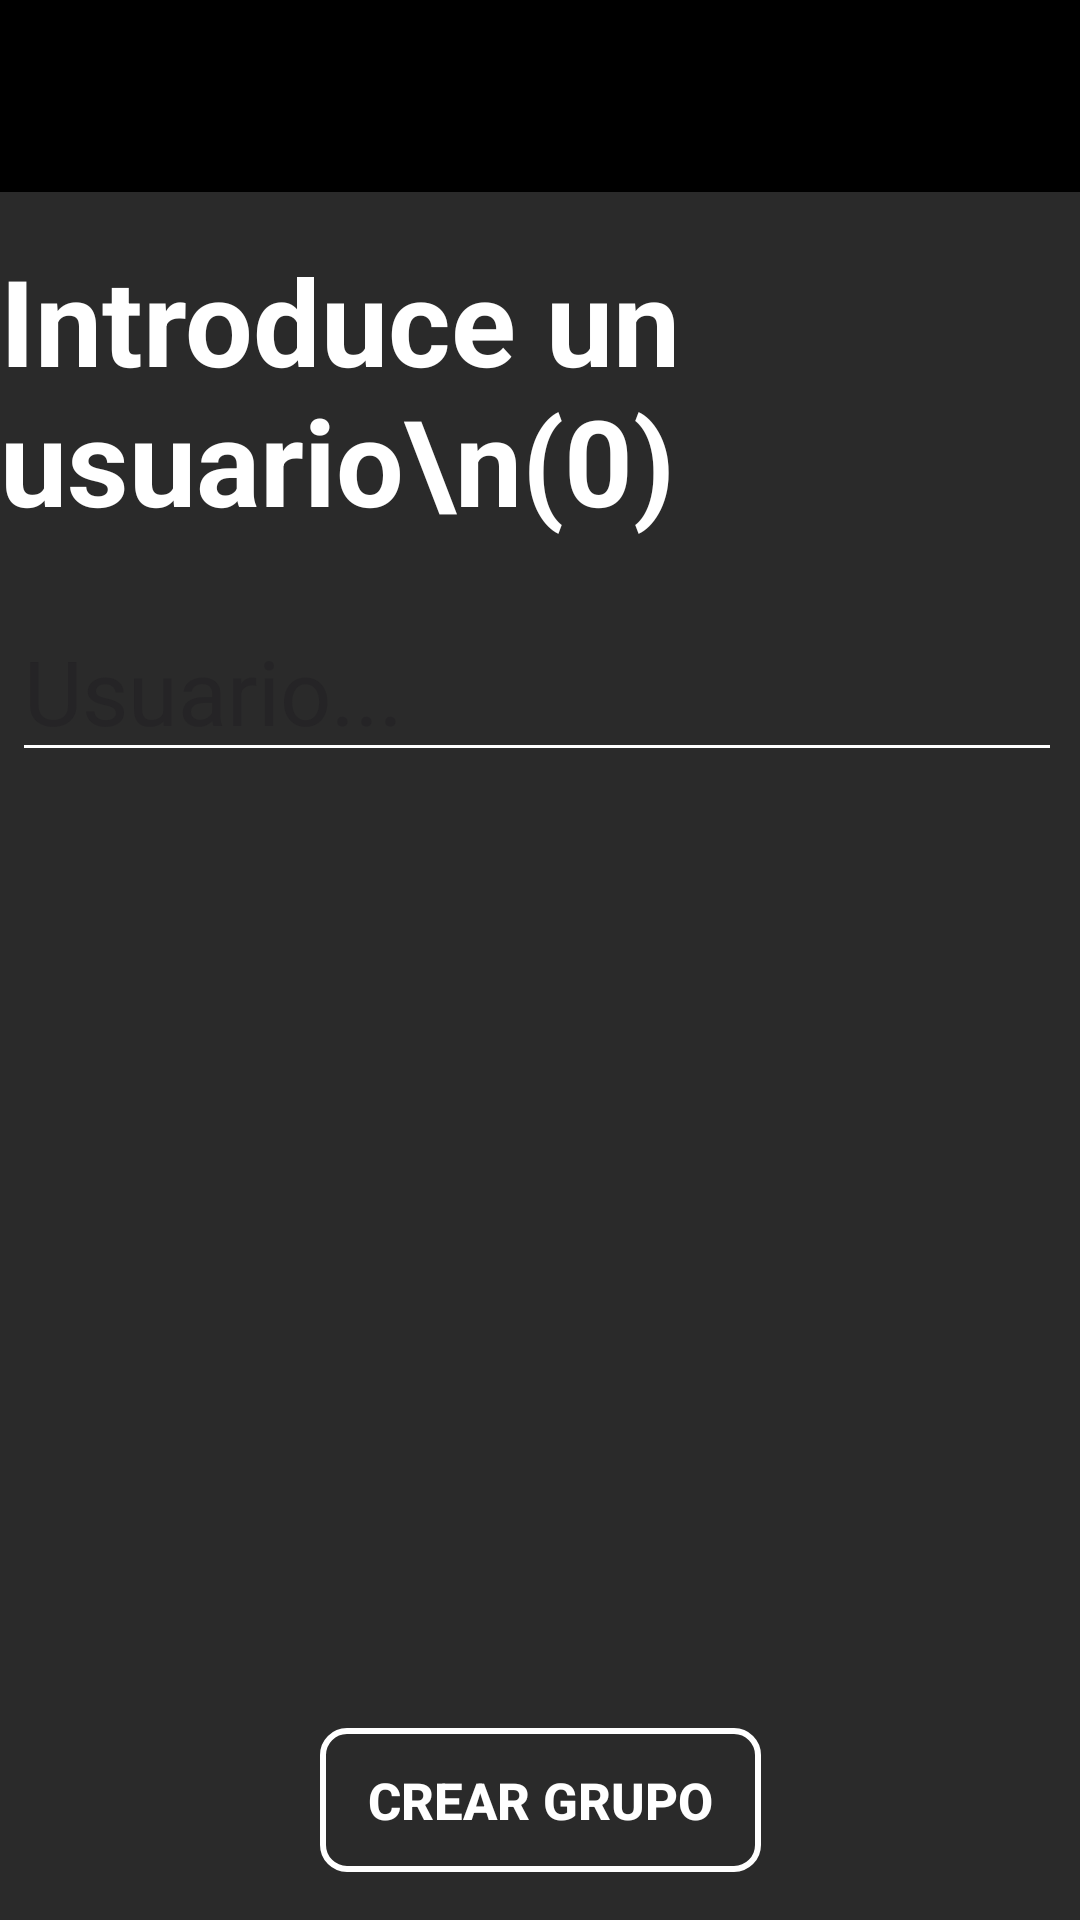

Here is an Android app screen rendered from its layout file. Give the layout XML and the strings, colors and styles it references.
<!-- AndroidManifest.xml: application theme Theme.AppMoviles -->
<!-- res/layout/activity_add_grupo.xml -->
<?xml version="1.0" encoding="utf-8"?>
<androidx.constraintlayout.widget.ConstraintLayout xmlns:android="http://schemas.android.com/apk/res/android"
    xmlns:app="http://schemas.android.com/apk/res-auto"
    xmlns:tools="http://schemas.android.com/tools"
    android:id="@+id/main"
    android:layout_width="match_parent"
    android:layout_height="match_parent"
    android:background="@color/grisOscuro"
    tools:context=".add_grupo">

    <androidx.appcompat.widget.Toolbar
        android:id="@+id/tbAddGrupo"
        android:layout_width="0dp"
        android:layout_height="wrap_content"
        android:background="@color/black"
        android:minHeight="?attr/actionBarSize"
        android:theme="?attr/actionBarTheme"
        app:layout_constraintEnd_toEndOf="parent"
        app:layout_constraintStart_toStartOf="parent"
        app:layout_constraintTop_toTopOf="parent" />

    <TextView
        android:id="@+id/tvTituloAddGrupo"
        android:layout_width="wrap_content"
        android:layout_height="wrap_content"
        android:layout_marginTop="16dp"
        android:text="Introduce un usuario\n(0)"
        android:textColor="@color/white"
        android:textSize="40sp"
        android:textStyle="bold"
        app:layout_constraintEnd_toEndOf="parent"
        app:layout_constraintHorizontal_bias="0.6"
        app:layout_constraintStart_toStartOf="parent"
        app:layout_constraintTop_toBottomOf="@+id/tbAddGrupo" />

    <EditText
        android:id="@+id/etAddGrupo"
        android:layout_width="wrap_content"
        android:layout_height="wrap_content"
        android:layout_marginTop="20dp"
        android:backgroundTint="@color/white"
        android:ems="10"
        android:hint="Usuario..."
        android:inputType="text"
        android:textColor="@color/white"
        android:textSize="30sp"
        app:layout_constraintEnd_toEndOf="parent"
        app:layout_constraintHorizontal_bias="0.393"
        app:layout_constraintStart_toStartOf="parent"
        app:layout_constraintTop_toBottomOf="@+id/tvTituloAddGrupo" />

    <androidx.recyclerview.widget.RecyclerView
        android:id="@+id/rvAddGrupo"
        android:layout_width="wrap_content"
        android:layout_height="380dp"
        android:layout_marginTop="16dp"
        app:layout_constraintEnd_toEndOf="parent"
        app:layout_constraintHorizontal_bias="0.498"
        app:layout_constraintStart_toStartOf="parent"
        app:layout_constraintTop_toBottomOf="@+id/etAddGrupo" />

    <Button
        android:id="@+id/btAddGrupo"
        android:layout_width="wrap_content"
        android:layout_height="wrap_content"
        android:layout_marginBottom="16dp"
        android:background="@drawable/button_border"
        android:text="Crear Grupo"
        android:textColor="@color/white"
        android:textSize="17dp"
        android:textStyle="bold"
        app:layout_constraintBottom_toBottomOf="parent"
        app:layout_constraintEnd_toEndOf="parent"
        app:layout_constraintStart_toStartOf="parent" />
</androidx.constraintlayout.widget.ConstraintLayout>
<!-- resources referenced by this layout -->
<resources>
  <color name="black">#FF000000</color>
  <color name="grisOscuro">#2A2A2A</color>
  <color name="white">#FFFFFFFF</color>
  <!-- drawable button_border (drawable) -->
  <?xml version="1.0" encoding="utf-8"?>
  <shape xmlns:android="http://schemas.android.com/apk/res/android"
      android:shape="rectangle">
  
  
      <solid android:color="#00000000"/>
  
      <stroke
          android:width="2dp"
          android:color="#FFFFFF"/>
  
      <corners android:radius="8dp"/>
  
      <padding
          android:left="16dp"
          android:top="12dp"
          android:right="16dp"
          android:bottom="12dp"/>
  </shape>
  <style name="Theme.AppMoviles" parent="Base.Theme.AppMoviles" />
  <style name="Base.Theme.AppMoviles" parent="Theme.Material3.DayNight.NoActionBar">
          
          
      </style>
</resources>
